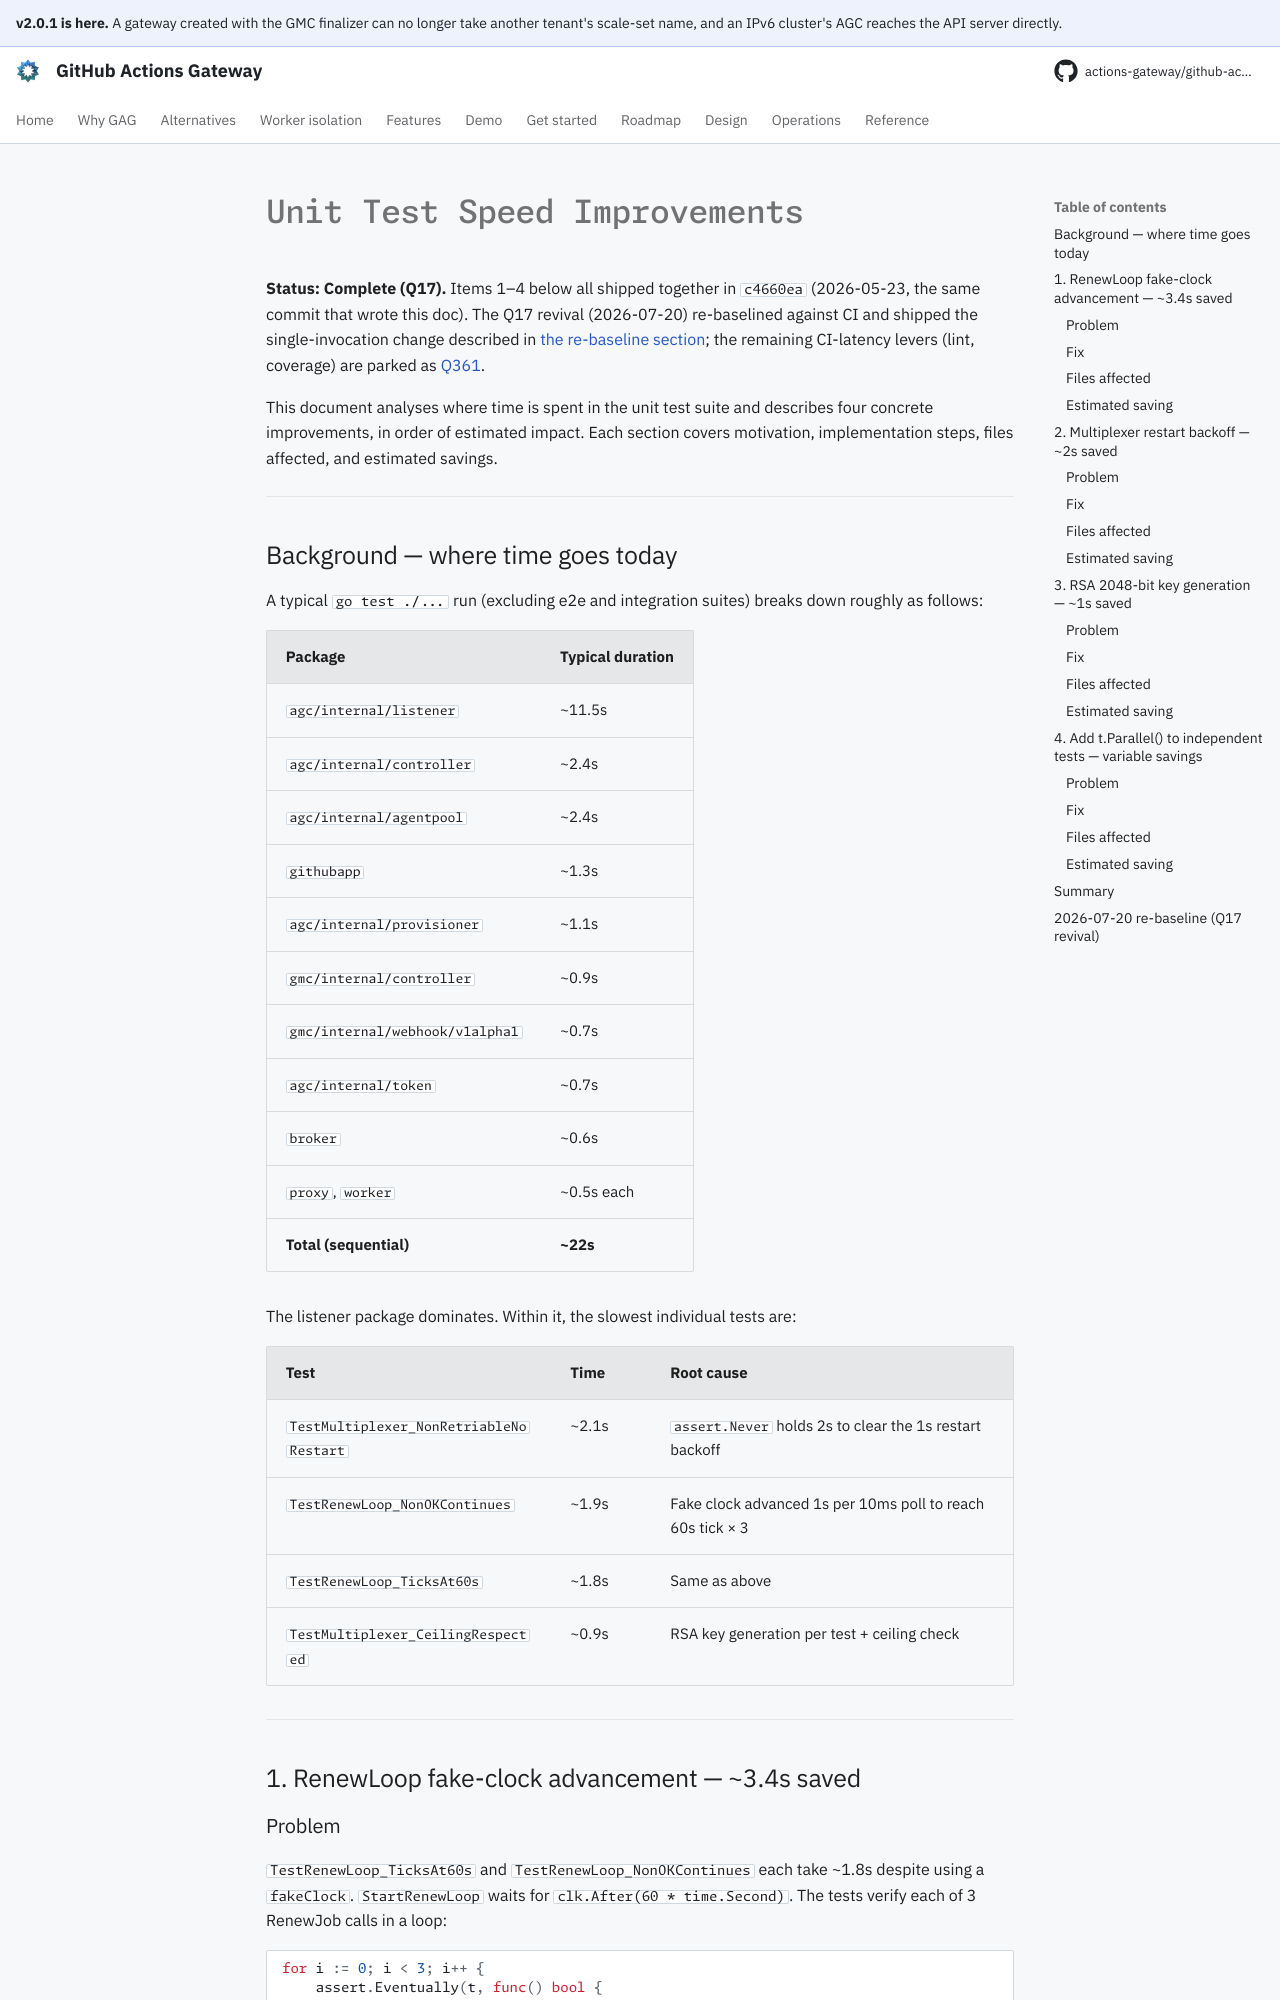

repository: actions-gateway/github-actions-gateway · page: dev/plan/archive/unit-tests-speed/index.html · generator: mkdocs

# Unit Test Speed Improvements

**Status: Complete (Q17).** Items 1–4 below all shipped together in `c4660ea` (2026-05-23, the same commit that wrote this doc).
The Q17 revival (2026-07-20) re-baselined against CI and shipped the single-invocation change described in [the re-baseline section](#2026-07-20-re-baseline-q17-revival); the remaining CI-latency levers (lint, coverage) are parked as [Q361](../../queue/Q361.md).

This document analyses where time is spent in the unit test suite and describes four concrete improvements, in order of estimated impact.
Each section covers motivation, implementation steps, files affected, and estimated savings.

---

## Background — where time goes today

A typical `go test ./...` run (excluding e2e and integration suites) breaks down roughly as follows:

| Package | Typical duration |
|---|---|
| `agc/internal/listener` | ~11.5s |
| `agc/internal/controller` | ~2.4s |
| `agc/internal/agentpool` | ~2.4s |
| `githubapp` | ~1.3s |
| `agc/internal/provisioner` | ~1.1s |
| `gmc/internal/controller` | ~0.9s |
| `gmc/internal/webhook/v1alpha1` | ~0.7s |
| `agc/internal/token` | ~0.7s |
| `broker` | ~0.6s |
| `proxy`, `worker` | ~0.5s each |
| **Total (sequential)** | **~22s** |

The listener package dominates.
Within it, the slowest individual tests are:

| Test | Time | Root cause |
|---|---|---|
| `TestMultiplexer_NonRetriableNoRestart` | ~2.1s | `assert.Never` holds 2s to clear the 1s restart backoff |
| `TestRenewLoop_NonOKContinues` | ~1.9s | Fake clock advanced 1s per 10ms poll to reach 60s tick × 3 |
| `TestRenewLoop_TicksAt60s` | ~1.8s | Same as above |
| `TestMultiplexer_CeilingRespected` | ~0.9s | RSA key generation per test + ceiling check |

---

## 1. RenewLoop fake-clock advancement — ~3.4s saved

### Problem

`TestRenewLoop_TicksAt60s` and `TestRenewLoop_NonOKContinues` each take ~1.8s despite using a `fakeClock`.
`StartRenewLoop` waits for `clk.After(60 * time.Second)`.
The tests verify each of 3 RenewJob calls in a loop:

```go
for i := 0; i < 3; i++ {
    assert.Eventually(t, func() bool {
        clk.Advance(time.Second)        // advance 1s per 10ms poll
        return renewCalls.Load() >= int32(i+1)
    }, 5*time.Second, 10*time.Millisecond, ...)
}
```

To trigger a single 60s tick, the loop must advance 60 times × 10ms real time = 0.6s.
Across 3 iterations that is ~1.8s of real wall time per test.
